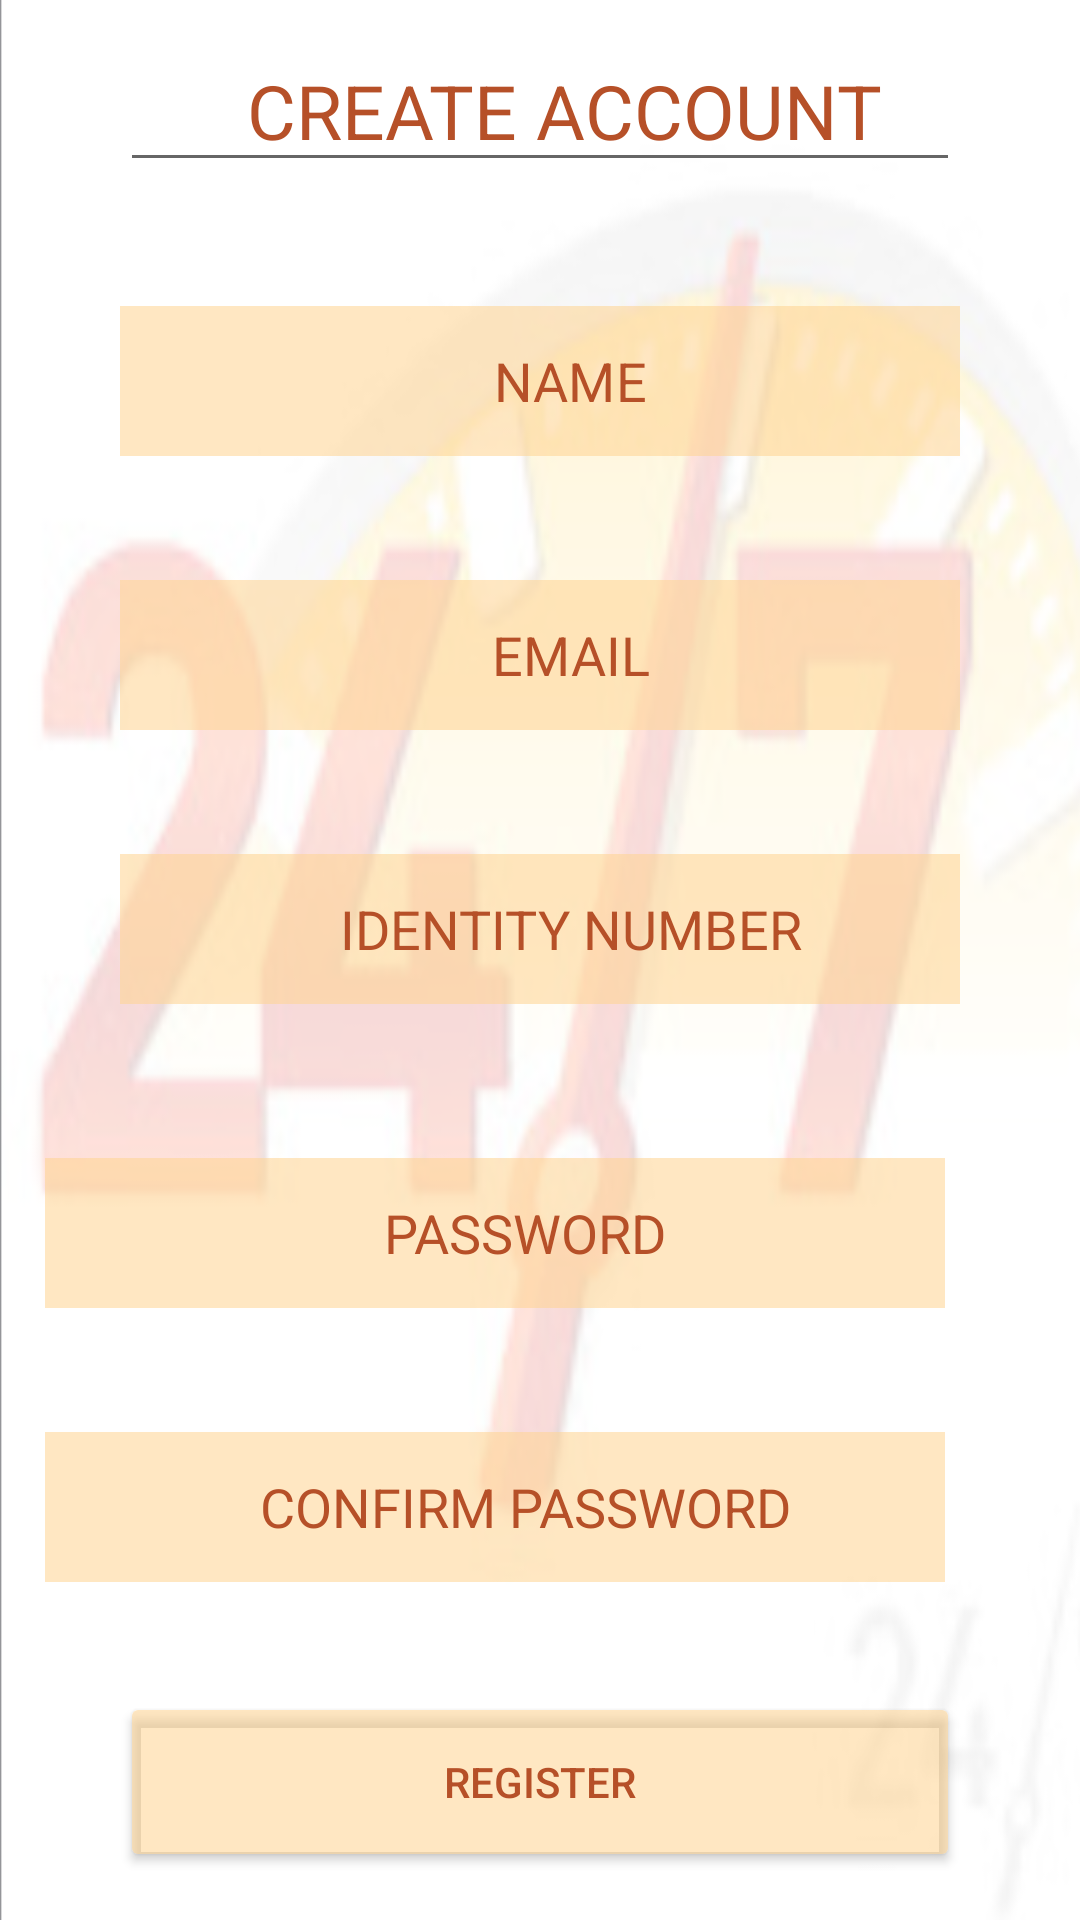

Produce the Android XML layout that renders to this screen, including the resource entries it uses.
<!-- AndroidManifest.xml: application theme Theme.EmergencyHotline -->
<!-- res/layout/activity_admin_sign.xml -->
<?xml version="1.0" encoding="utf-8"?>
<LinearLayout xmlns:android="http://schemas.android.com/apk/res/android"
    xmlns:app="http://schemas.android.com/apk/res-auto"
    xmlns:tools="http://schemas.android.com/tools"
    android:layout_width="match_parent"
    android:layout_height="match_parent"
    android:background="@drawable/back"

    android:orientation="vertical"

    android:weightSum="7"
    tools:context=".AdminSign">

    <LinearLayout
        android:layout_width="match_parent"
        android:layout_height="0dp"
        android:layout_weight="1"
        android:paddingBottom="20dp"
        android:gravity="center">

        <EditText
            android:id="@+id/title"
            android:layout_width="match_parent"
            android:layout_height="50dp"
            android:layout_marginLeft="40dp"
            android:layout_marginRight="40dp"

            android:textSize="25dp"
            android:text="CREATE ACCOUNT"
            android:textAlignment="center"
            android:textColor="#B65028"
            android:inputType="textEmailAddress"
            android:paddingLeft="20dp"
            />
    </LinearLayout>
    <LinearLayout
        android:layout_width="match_parent"
        android:layout_height="0dp"
        android:layout_weight="1"
        android:paddingBottom="20dp"
        android:gravity="center">

        <EditText
            android:id="@+id/Aname"
            android:layout_width="match_parent"
            android:layout_height="50dp"
            android:layout_marginLeft="40dp"
            android:layout_marginRight="40dp"
            android:background="#90FFD494"
            android:textAlignment="center"
            android:textColor="@color/black"
            android:hint="NAME"
            android:inputType="text"
            android:paddingLeft="20dp"
            app:cornerRadius="20dp"
            android:textColorHint="#B65028" />
    </LinearLayout>
    <LinearLayout
        android:layout_width="match_parent"
        android:layout_height="0dp"
        android:layout_weight="1"
        android:paddingBottom="20dp"
        android:gravity="center">

        <EditText
            android:id="@+id/Aemail"
            android:layout_width="match_parent"
            android:layout_height="50dp"
            android:layout_marginLeft="40dp"
            android:layout_marginRight="40dp"
            android:background="#90FFD494"
            android:textAlignment="center"
            android:textColor="@color/black"
            android:hint="EMAIL"
            android:inputType="text"
            android:paddingLeft="20dp"
            app:cornerRadius="20dp"
            android:textColorHint="#B65028" />
    </LinearLayout>
    <LinearLayout
        android:layout_width="match_parent"
        android:layout_height="0dp"
        android:layout_weight="1"
        android:paddingBottom="20dp"
        android:gravity="center">

        <EditText
            android:id="@+id/AidNum"
            android:layout_width="match_parent"
            android:layout_height="50dp"
            android:layout_marginLeft="40dp"
            android:layout_marginRight="40dp"
            android:background="#90FFD494"
            android:textAlignment="center"
            android:textColor="@color/black"
            android:hint="IDENTITY NUMBER"
            android:inputType="text"
            android:paddingLeft="20dp"
            app:cornerRadius="20dp"
            android:textColorHint="#B65028" />
    </LinearLayout>




    <LinearLayout
        android:layout_width="match_parent"
        android:layout_height="0dp"
        android:layout_weight="1"
        android:gravity="center">

        <EditText
            android:id="@+id/APassword"
            android:textAlignment="center"
            android:layout_width="300dp"
            android:layout_height="50dp"
            android:textColor="@color/black"
            android:layout_marginLeft="10dp"
            android:inputType="textPassword"
            android:background="#90FFD494"
            android:hint="PASSWORD"
            android:paddingLeft="20dp"
            android:textColorHint="#B65028" />
        <ImageView
            android:id="@+id/showpass1"
            android:layout_width="40dp"
            android:layout_marginTop="0dp"
            android:layout_height="40dp"
            android:src="@drawable/hide"></ImageView>
    </LinearLayout>

    <LinearLayout
        android:layout_width="match_parent"
        android:layout_height="0dp"
        android:layout_weight="1"
        android:gravity="center">

        <EditText
            android:inputType="textPassword"
            android:id="@+id/Aconfirm_pass"
            android:textAlignment="center"
            android:layout_width="300dp"
            android:layout_height="50dp"
            android:layout_marginLeft="10dp"
            android:textColor="@color/black"
            android:background="#90FFD494"
            android:hint="CONFIRM PASSWORD"
            android:paddingLeft="20dp"
            android:textColorHint="#B65028" />
        <ImageView
            android:id="@+id/showpass2"
            android:layout_width="40dp"
            android:layout_marginTop="0dp"
            android:layout_height="40dp"
            android:src="@drawable/hide"></ImageView>
    </LinearLayout>
    <LinearLayout
        android:layout_width="match_parent"
        android:layout_height="0dp"
        android:layout_weight="1"
        android:gravity="center">

        <Button
            android:id="@+id/Aregister"
            android:layout_width="match_parent"
            android:layout_height="60dp"
            android:layout_marginLeft="40dp"
            android:layout_marginRight="40dp"
            android:backgroundTint="#90FFD494"
            android:text="REGISTER"
            app:cornerRadius="8dp"
            android:textColor="#B65028">
        </Button>
    </LinearLayout>

</LinearLayout>
<!-- resources referenced by this layout -->
<resources>
  <!-- drawable back: png bitmap (drawable-v24, 119669 bytes) -->
  <style name="Theme.EmergencyHotline" parent="Theme.MaterialComponents.DayNight.DarkActionBar">
          
          <item name="colorPrimary">@color/purple_500</item>
          <item name="colorPrimaryVariant">@color/purple_700</item>
          <item name="colorOnPrimary">@color/white</item>
          
          <item name="colorSecondary">@color/teal_200</item>
          <item name="colorSecondaryVariant">@color/teal_700</item>
          <item name="colorOnSecondary">@color/black</item>
          
          <item name="android:statusBarColor" tools:targetApi="l">?attr/colorPrimaryVariant</item>
          
      </style>
  <!-- not gathered from this repository: default colours our renderer supplied (Android Studio template values) -->
  <color name="purple_500">#FF6200EE</color>
  <color name="purple_700">#FF3700B3</color>
  <color name="teal_200">#FF03DAC5</color>
  <color name="teal_700">#FF018786</color>
  <color name="black">#FF000000</color>
  <color name="white">#FFFFFFFF</color>
</resources>
